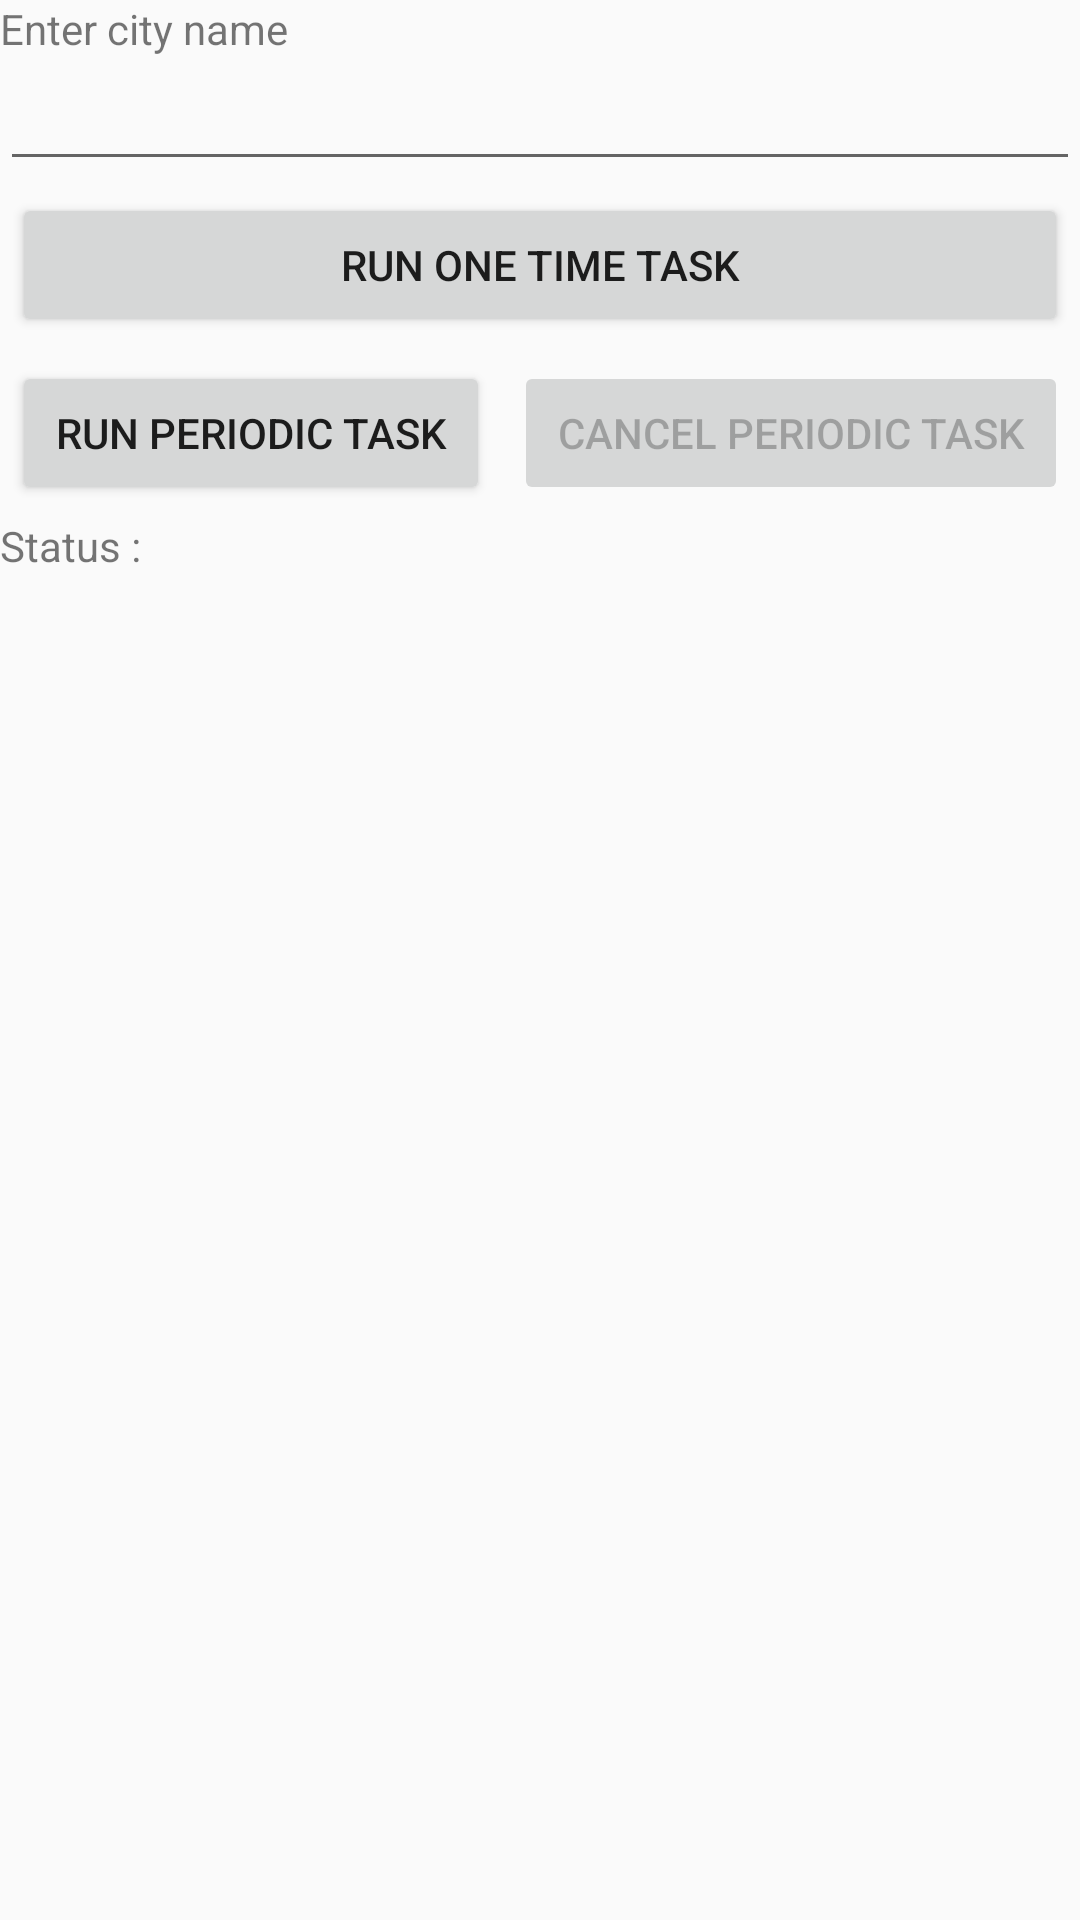

Here is an Android app screen rendered from its layout file. Give the layout XML and the strings, colors and styles it references.
<!-- AndroidManifest.xml: application theme AppTheme -->
<!-- res/layout/activity_gcm_networkmanager.xml -->
<?xml version="1.0" encoding="utf-8"?>
<LinearLayout xmlns:android="http://schemas.android.com/apk/res/android"
    xmlns:app="http://schemas.android.com/apk/res-auto"
    xmlns:tools="http://schemas.android.com/tools"
    android:layout_width="match_parent"
    android:layout_height="match_parent"
    android:layout_margin="8dp"
    android:orientation="vertical">

    <TextView
        android:layout_width="match_parent"
        android:layout_height="wrap_content"
        android:text="@string/enter_city_name" />

    <EditText
        android:id="@+id/editCity"
        android:layout_width="match_parent"
        android:layout_height="wrap_content"
        android:ems="10"
        android:inputType="textPersonName" />

    <Button
        android:id="@+id/btnOneTimeTask"
        android:layout_width="match_parent"
        android:layout_height="wrap_content"
        android:layout_margin="4dp"
        android:text="@string/run_one_time_task" />

    <LinearLayout
        android:layout_width="match_parent"
        android:layout_height="wrap_content"
        android:orientation="horizontal">

        <Button
            android:id="@+id/btnPeriodicTask"
            android:layout_width="wrap_content"
            android:layout_height="wrap_content"
            android:layout_margin="4dp"
            android:layout_weight="1"
            android:text="@string/run_periodic_task" />

        <Button
            android:id="@+id/btnCancelTask"
            android:layout_width="wrap_content"
            android:layout_height="wrap_content"
            android:layout_margin="4dp"
            android:layout_weight="1"
            android:enabled="false"
            android:text="@string/cancel_periodic_task" />
    </LinearLayout>

    <TextView
        android:id="@+id/textStatus"
        android:layout_width="wrap_content"
        android:layout_height="wrap_content"
        android:text="@string/status_manager" />

</LinearLayout>
<!-- resources referenced by this layout -->
<resources>
  <string name="cancel_periodic_task">Cancel Periodic Task</string>
  <string name="enter_city_name">Enter city name</string>
  <string name="run_one_time_task">Run One Time Task</string>
  <string name="run_periodic_task">Run Periodic Task</string>
  <string name="status_manager">Status :</string>
  <style name="AppTheme" parent="Theme.AppCompat.Light.DarkActionBar">
          
          <item name="colorPrimary">@color/colorPrimary</item>
          <item name="colorPrimaryDark">@color/colorPrimaryDark</item>
          <item name="colorAccent">@color/colorAccent</item>
      </style>
  <color name="colorPrimary">#008577</color>
  <color name="colorPrimaryDark">#00574B</color>
  <color name="colorAccent">#D81B60</color>
</resources>
